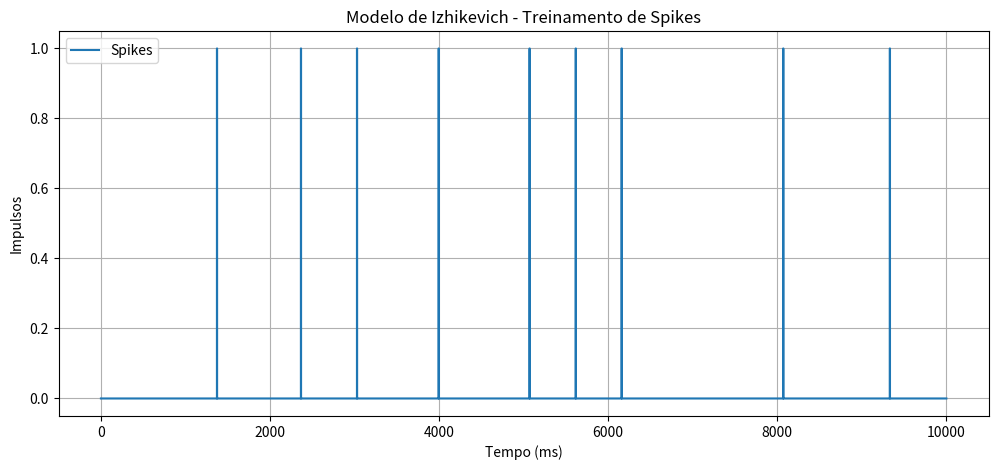

Python code for this plot:
import numpy as np
import matplotlib.pyplot as plt

# Parâmetros do modelo de Izhikevich
a = 0.02
b = 0.2
c = -65
d = 8
dt = 1  # Passo de tempo (ms)
G = 20  # Ganho

total_time = 10000  # Tempo total da simulação em ms
steps = total_time // dt

def generate_V():
    return np.random.uniform(1.65, 3.3)

# Inicialização das variáveis
vi = -65  # Potencial de membrana inicial
ui = b * vi  # Variável de recuperação
Vi_1 = generate_V()
Vi = generate_V()

# Listas para armazenar valores
time = np.arange(0, total_time, dt)
spike_train = np.zeros_like(time)  # Vetor para armazenar os impulsos

for i in range(steps):
    # Normalização das leituras
    Vi_normalizado = (Vi - 1.65) / (3.3 - 1.65)
    Vi_1_normalizado = (Vi_1 - 1.65) / (3.3 - 1.65)
    
    # Cálculo da corrente
    I = G * (Vi_normalizado - Vi_1_normalizado) / dt
    
    # Atualização das variáveis
    vi_new = vi + dt * (0.04 * vi ** 2 + 5 * vi + 140 + I - ui)
    ui_new = ui + dt * (a * (b * vi - ui))
    
    # Disparo do neurônio
    if vi_new >= 30:
        vi_new = c
        ui_new += d
        spike_train[i:i+2] = 1  # Gera um impulso de 2 ms
    
    # Atualiza as variáveis para o próximo passo
    vi, ui = vi_new, ui_new
    Vi_1 = Vi
    Vi = generate_V()

# Plotando os impulsos
plt.figure(figsize=(12, 5))
plt.plot(time, spike_train, drawstyle='steps-post', label='Spikes')
plt.xlabel('Tempo (ms)')
plt.ylabel('Impulsos')
plt.title('Modelo de Izhikevich - Treinamento de Spikes')
plt.legend()
plt.grid()
plt.show()